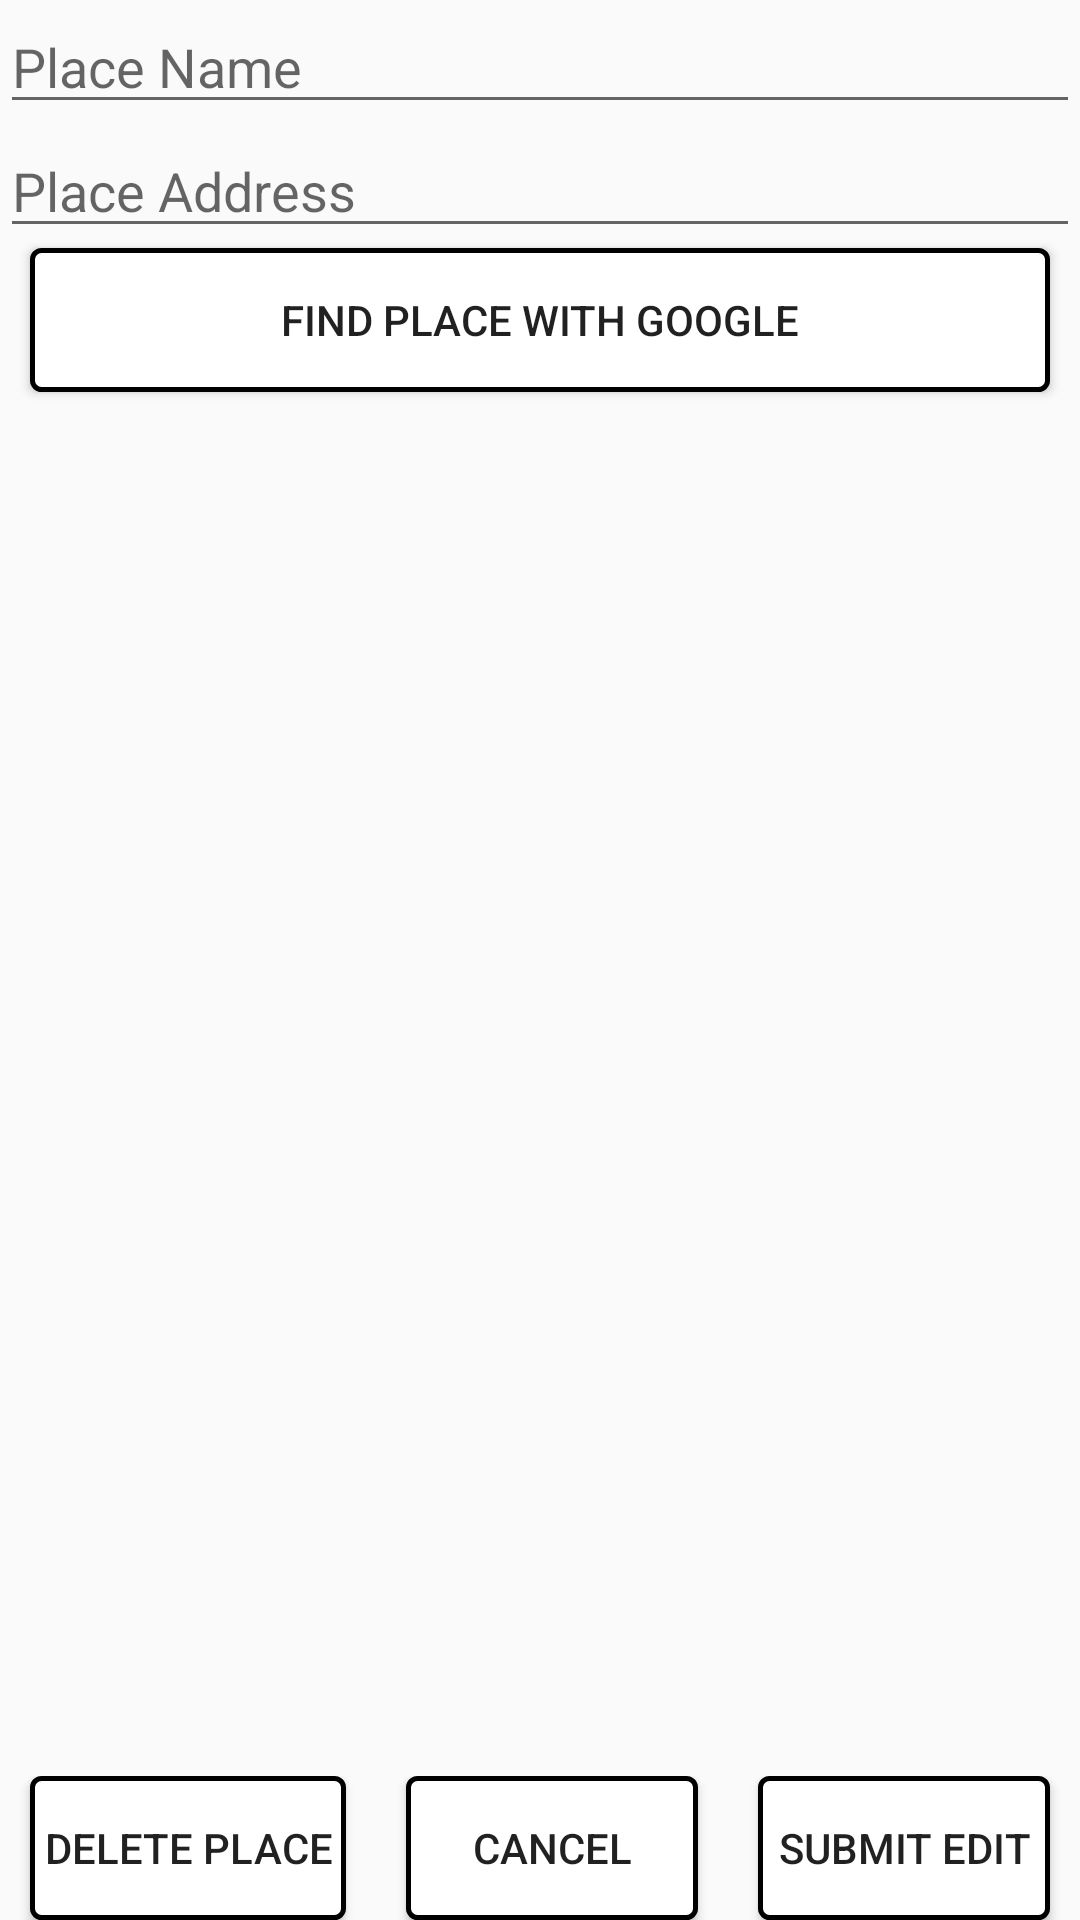

This screen was rendered from an Android layout file. Write that file and the resources it references.
<!-- AndroidManifest.xml: application theme AppTheme -->
<!-- res/layout/place_edit_layout.xml -->
<?xml version="1.0" encoding="utf-8"?>
<RelativeLayout xmlns:android="http://schemas.android.com/apk/res/android"
    xmlns:tools="http://schemas.android.com/tools"
    android:layout_width="match_parent"
    android:layout_height="match_parent"
    android:orientation="horizontal">


    <EditText
        android:layout_width="match_parent"
        android:layout_height="wrap_content"
        android:id="@+id/Place_Name"
        android:hint="@string/place_name_hint" />

    <EditText
        android:layout_width="match_parent"
        android:layout_height="wrap_content"
        android:id="@+id/Place_Address"
        android:hint="@string/place_address_hint"
        android:layout_below="@+id/Place_Name"/>

    <Button
        android:layout_width="match_parent"
        android:layout_height="wrap_content"
        android:text="@string/find_place"
        android:id="@+id/Place_googlefind"
        android:layout_marginLeft="10dp"
        android:layout_marginRight="10dp"
        android:layout_gravity="center_vertical"
        android:layout_below="@+id/Place_Address"
        android:layout_alignRight="@+id/Place_Name"
        android:background="@drawable/submit_trans"
        />


    <LinearLayout
        android:layout_width="match_parent"
        android:layout_height="wrap_content"
        android:weightSum=".9"
        android:layout_alignParentBottom="true">


        <Button
            android:layout_width="wrap_content"
            android:layout_height="wrap_content"
            android:text="Delete Place"
            android:id="@+id/Place_delete"
            android:layout_gravity="center_vertical"
            android:layout_marginLeft="10dp"
            android:layout_marginRight="10dp"
            android:layout_weight=".3"
            android:background="@drawable/delete_button_trans"/>


        <Button
            android:layout_width="wrap_content"
            android:layout_height="wrap_content"
            android:text="Cancel"
            android:id="@+id/cancel_Button"
            android:layout_gravity="center_vertical"
            android:layout_marginLeft="10dp"
            android:layout_marginRight="10dp"
            android:layout_alignRight="@+id/Place_Name"
            android:layout_alignEnd="@+id/Place_Name"
            android:background="@drawable/delete_button_trans"
            android:layout_weight=".3"/>

        <Button
            android:layout_width="wrap_content"
            android:layout_height="wrap_content"
            android:text="Submit Edit"
            android:id="@+id/Place_Button"
            android:layout_gravity="center_vertical"
            android:layout_marginLeft="10dp"
            android:layout_marginRight="10dp"
            android:layout_weight=".3"
            android:background="@drawable/submit_trans"
            />


    </LinearLayout>





</RelativeLayout>
<!-- resources referenced by this layout -->
<resources>
  <!-- drawable delete_button_trans (drawable) -->
  <?xml version="1.0" encoding="utf-8"?>
  <selector xmlns:android="http://schemas.android.com/apk/res/android">
      <item android:state_pressed="true" >
          <shape xmlns:android="http://schemas.android.com/apk/res/android"
              android:shape="rectangle">
              <gradient android:startColor="@color/Light_Red"
                  android:endColor="@color/Light_Red"
                  android:angle="270" />
              <corners android:radius="3dp" />
              <stroke android:width="5px" android:color="@color/Black" />
          </shape>
      </item>
  
      <item>
          <shape xmlns:android="http://schemas.android.com/apk/res/android"
              android:shape="rectangle">
              <gradient android:startColor="@color/White"
                  android:endColor="@color/White"
                  android:angle="270" />
              <corners android:radius="3dp" />
              <stroke android:width="5px" android:color="@color/Black" />
          </shape>
      </item>
  </selector>
  <!-- drawable submit_trans (drawable) -->
  <?xml version="1.0" encoding="utf-8"?>
  <selector xmlns:android="http://schemas.android.com/apk/res/android">
      <item android:state_pressed="true" >
          <shape xmlns:android="http://schemas.android.com/apk/res/android"
              android:shape="rectangle">
              <gradient android:startColor="@color/Mint"
                  android:endColor="@color/Mint"
                  android:angle="270" />
              <corners android:radius="3dp" />
              <stroke android:width="5px" android:color="@color/Black" />
          </shape>
      </item>
  
      <item>
          <shape xmlns:android="http://schemas.android.com/apk/res/android"
              android:shape="rectangle">
              <gradient android:startColor="@color/White"
                  android:endColor="@color/White"
                  android:angle="270" />
              <corners android:radius="3dp" />
              <stroke android:width="5px" android:color="@color/Black" />
          </shape>
      </item>
  </selector>
  <string name="find_place">Find Place with Google</string>
  <string name="place_address_hint">Place Address</string>
  <string name="place_name_hint">Place Name</string>
  <style name="AppTheme" parent="Theme.AppCompat.Light">
          <item name="actionMenuTextColor">@color/Forest_Green</item>
          <item name="android:actionMenuTextColor">@color/Forest_Green</item>
          <item name="toolbarStyle">@style/custom_toolbar</item>
      </style>
  <color name="Light_Red">#f08080</color>
  <color name="Black">#000000</color>
  <color name="White">#FFFFFF</color>
  <color name="Mint">#bedeb6</color>
  <color name="Forest_Green">#27451f</color>
  <style name="custom_toolbar" parent="@style/Widget.AppCompat.Toolbar">
          <item name="titleTextColor">@color/Red</item>
      </style>
  <color name="Red">#cc0000</color>
</resources>
